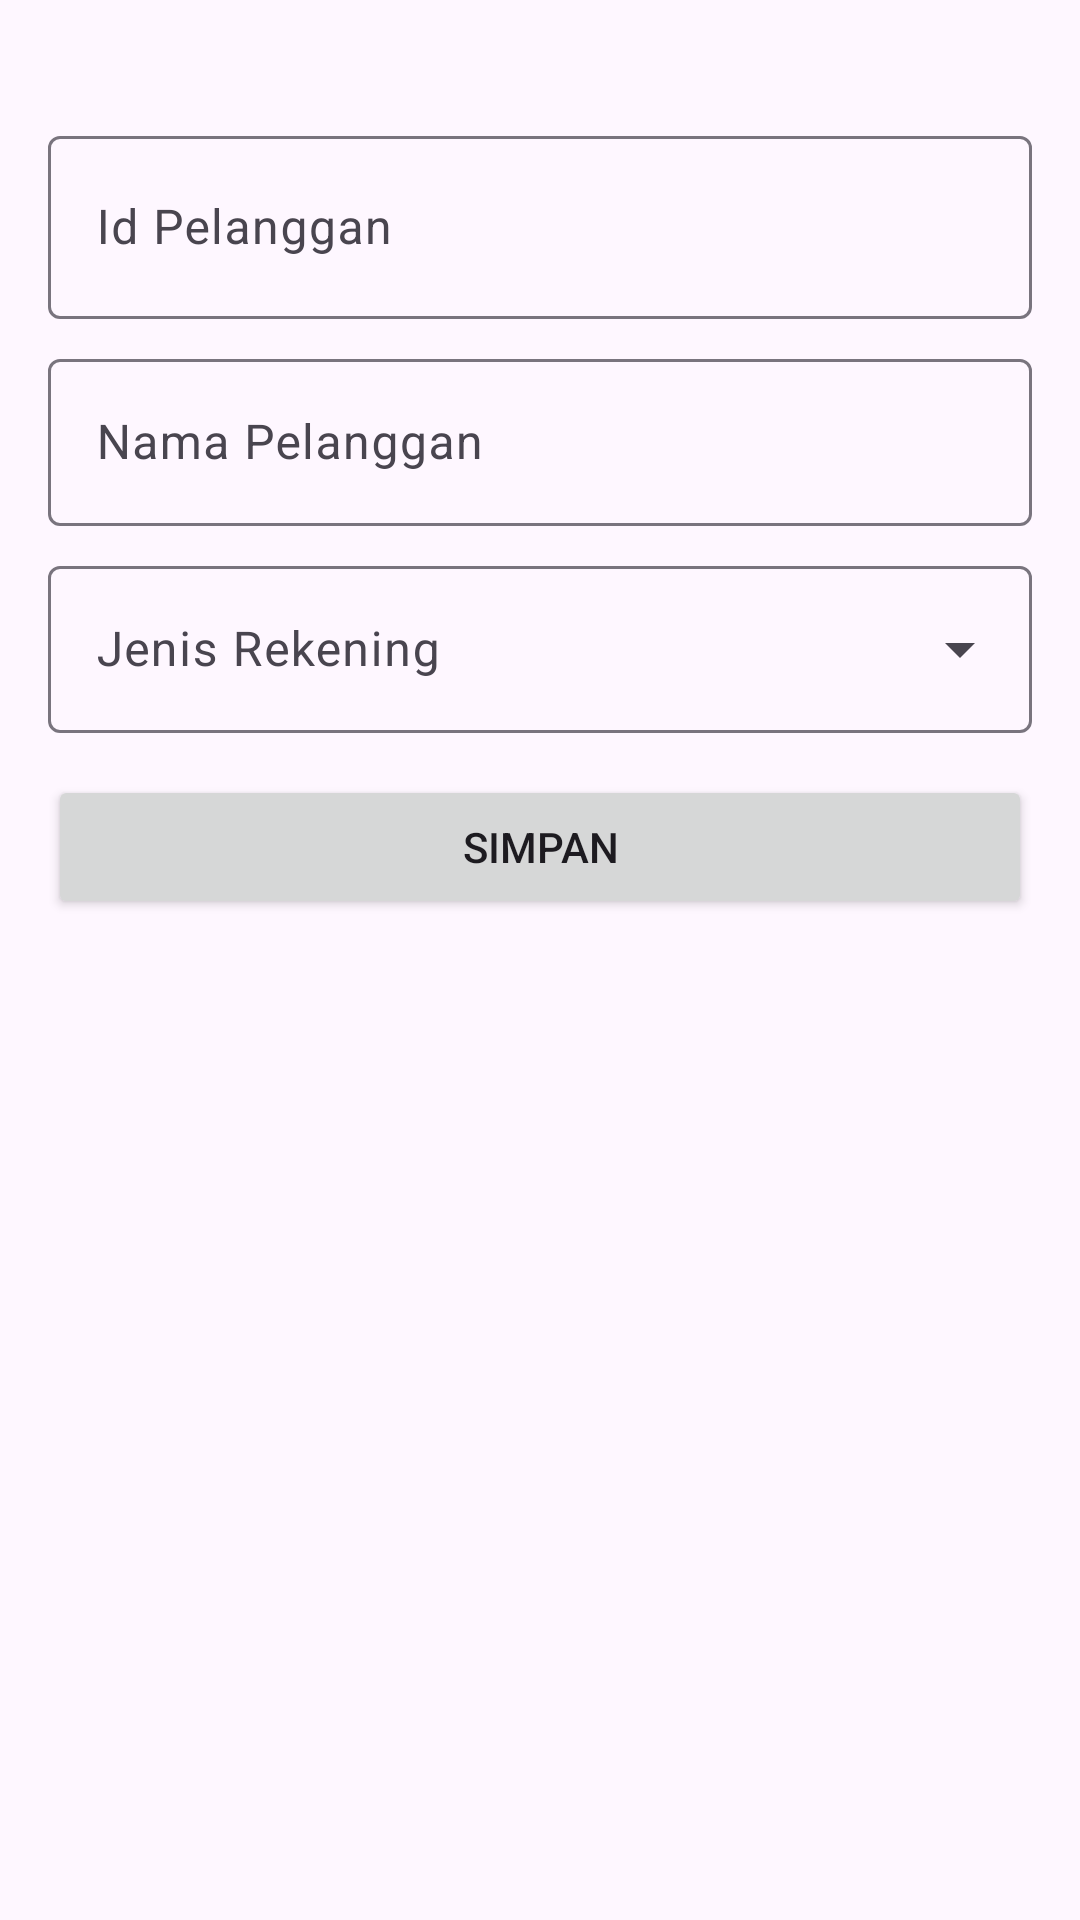

Reconstruct the res/layout file that produces this screen, plus the resources it refers to.
<!-- AndroidManifest.xml: application theme Theme.UsingDatabaseSQLite -->
<!-- res/layout/activity_pelanggan.xml -->
<?xml version="1.0" encoding="utf-8"?>
<androidx.constraintlayout.widget.ConstraintLayout xmlns:android="http://schemas.android.com/apk/res/android"
    xmlns:app="http://schemas.android.com/apk/res-auto"
    xmlns:tools="http://schemas.android.com/tools"
    android:id="@+id/main"
    android:layout_width="match_parent"
    android:layout_height="match_parent"
    tools:context=".PelangganActivity">

    <com.google.android.material.textfield.TextInputLayout
        android:id="@+id/input_id"
        android:layout_width="0dp"
        android:layout_height="wrap_content"
        android:layout_marginHorizontal="16dp"
        android:layout_marginTop="40dp"
        app:layout_constraintEnd_toEndOf="parent"
        app:layout_constraintStart_toStartOf="parent"
        app:layout_constraintTop_toTopOf="parent"
        >

        <com.google.android.material.textfield.TextInputEditText
            android:id="@+id/tie_id"
            android:layout_width="match_parent"
            android:layout_height="61dp"
            android:hint="Id Pelanggan"
            android:inputType="number"
            android:singleLine="true" />
    </com.google.android.material.textfield.TextInputLayout>

    <com.google.android.material.textfield.TextInputLayout
        android:id="@+id/input_nama"
        android:layout_width="0dp"
        android:layout_height="wrap_content"
        android:layout_marginHorizontal="16dp"
        android:layout_marginTop="8dp"
        app:layout_constraintEnd_toEndOf="parent"
        app:layout_constraintStart_toStartOf="parent"
        app:layout_constraintTop_toBottomOf="@+id/input_id">

        <com.google.android.material.textfield.TextInputEditText
            android:id="@+id/tie_nama"
            android:layout_width="match_parent"
            android:layout_height="wrap_content"
            android:hint="Nama Pelanggan"
            android:inputType="text"
            android:singleLine="true" />
    </com.google.android.material.textfield.TextInputLayout>

    <com.google.android.material.textfield.TextInputLayout
        android:id="@+id/textInputLayout"
        style="@style/Widget.Material3.TextInputLayout.OutlinedBox.ExposedDropdownMenu"
        android:layout_width="0dp"
        android:layout_height="wrap_content"
        android:layout_marginHorizontal="16dp"
        android:layout_marginTop="8dp"
        app:layout_constraintEnd_toEndOf="parent"
        app:layout_constraintStart_toStartOf="parent"
        app:layout_constraintTop_toBottomOf="@+id/input_nama">

        <androidx.appcompat.widget.AppCompatAutoCompleteTextView
            android:id="@+id/tie_jenis"
            android:layout_width="match_parent"
            android:layout_height="wrap_content"
            android:hint="Jenis Rekening"
            android:singleLine="true" />
    </com.google.android.material.textfield.TextInputLayout>

    <Button
        android:id="@+id/btn_simpan"
        android:layout_width="0dp"
        android:layout_height="wrap_content"
        android:layout_marginStart="16dp"
        android:layout_marginTop="14dp"
        android:layout_marginEnd="16dp"
        android:text="Simpan"
        app:layout_constraintEnd_toEndOf="parent"
        app:layout_constraintStart_toStartOf="parent"
        app:layout_constraintTop_toBottomOf="@+id/textInputLayout" />


</androidx.constraintlayout.widget.ConstraintLayout>
<!-- resources referenced by this layout -->
<resources>
  <style name="Theme.UsingDatabaseSQLite" parent="Base.Theme.UsingDatabaseSQLite" />
  <style name="Base.Theme.UsingDatabaseSQLite" parent="Theme.Material3.DayNight.NoActionBar">
          
          
      </style>
</resources>
